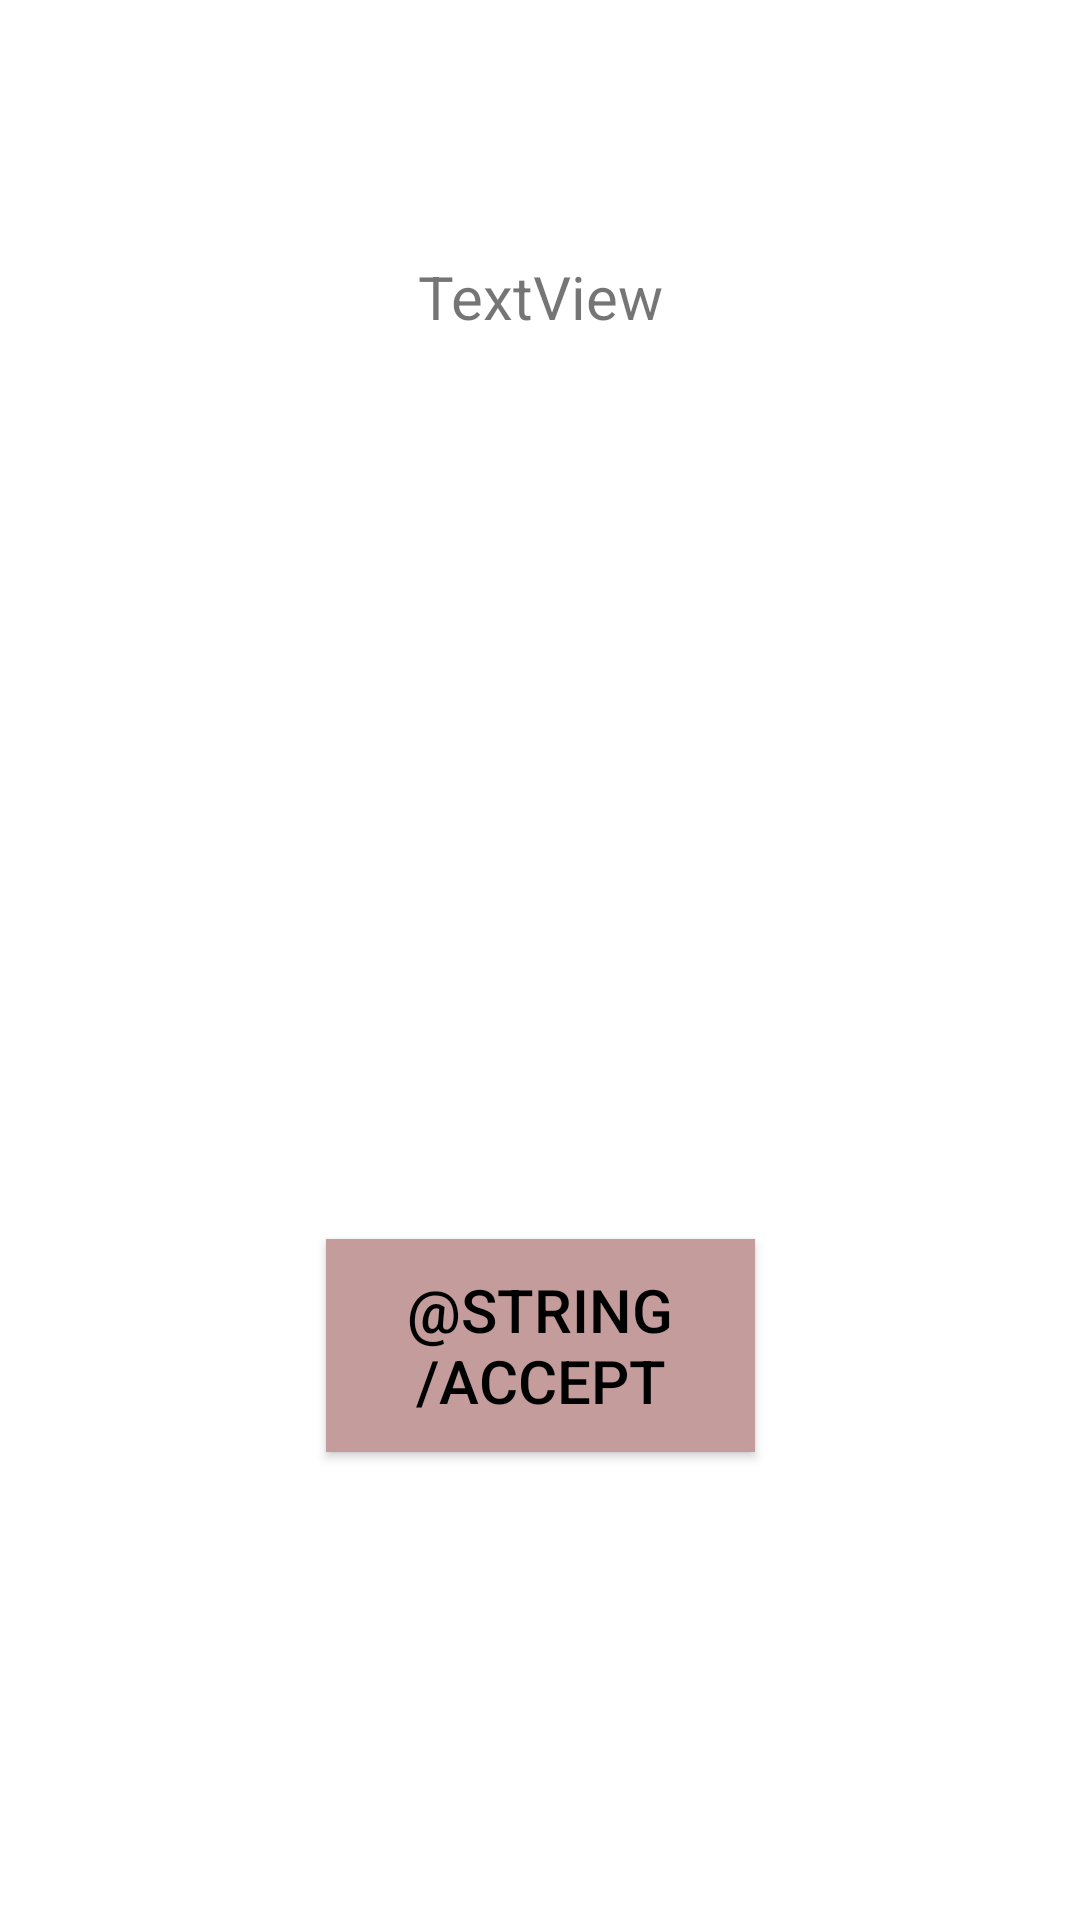

Write the Android layout XML for this screen, with the resource values it uses.
<!-- AndroidManifest.xml: application theme Theme.KPopProfileAndroidApp -->
<!-- res/layout/friend_popup.xml -->
<?xml version="1.0" encoding="utf-8"?>
<androidx.constraintlayout.widget.ConstraintLayout xmlns:android="http://schemas.android.com/apk/res/android"
    xmlns:app="http://schemas.android.com/apk/res-auto"
    xmlns:tools="http://schemas.android.com/tools"
    android:layout_width="match_parent"
    android:layout_height="match_parent"
    android:orientation="vertical">


    <TextView
        android:id="@+id/friendRequestTextView"
        android:layout_width="339dp"
        android:layout_height="260dp"
        android:text="TextView"
        android:textAlignment="center"
        android:textSize="20sp"
        app:layout_constraintBottom_toTopOf="@+id/acceptButton"
        app:layout_constraintEnd_toEndOf="parent"
        app:layout_constraintStart_toStartOf="parent"
        app:layout_constraintTop_toTopOf="parent"
        app:layout_constraintVertical_bias="0.557" />

    <Button
        android:id="@+id/acceptButton"
        android:layout_width="143dp"
        android:layout_height="71dp"
        android:layout_marginBottom="156dp"
        android:background="#1C1C1C"
        android:text="@string/accept"
        android:textColor="#000000"
        android:textSize="20sp"
        app:backgroundTint="#C59C9C"
        app:layout_constraintBottom_toBottomOf="parent"
        app:layout_constraintEnd_toEndOf="parent"
        app:layout_constraintStart_toStartOf="parent" />

</androidx.constraintlayout.widget.ConstraintLayout>
<!-- resources referenced by this layout -->
<resources>
  <style name="Theme.KPopProfileAndroidApp" parent="Theme.MaterialComponents.DayNight.DarkActionBar">
          
          <item name="colorPrimary">@color/white</item>
          <item name="colorPrimaryVariant">@color/white</item>
          <item name="colorOnPrimary">@color/white</item>
          
          <item name="colorSecondary">@color/teal_200</item>
          <item name="colorSecondaryVariant">@color/teal_700</item>
          <item name="colorOnSecondary">@color/black</item>
          
          <item name="android:statusBarColor" tools:targetApi="l">?attr/colorPrimaryVariant</item>
          
      </style>
  <!-- not gathered from this repository: default colours our renderer supplied (Android Studio template values) -->
  <color name="teal_200">#FF03DAC5</color>
  <color name="teal_700">#FF018786</color>
  <color name="black">#FF000000</color>
  <color name="white">#FFFFFFFF</color>
</resources>
